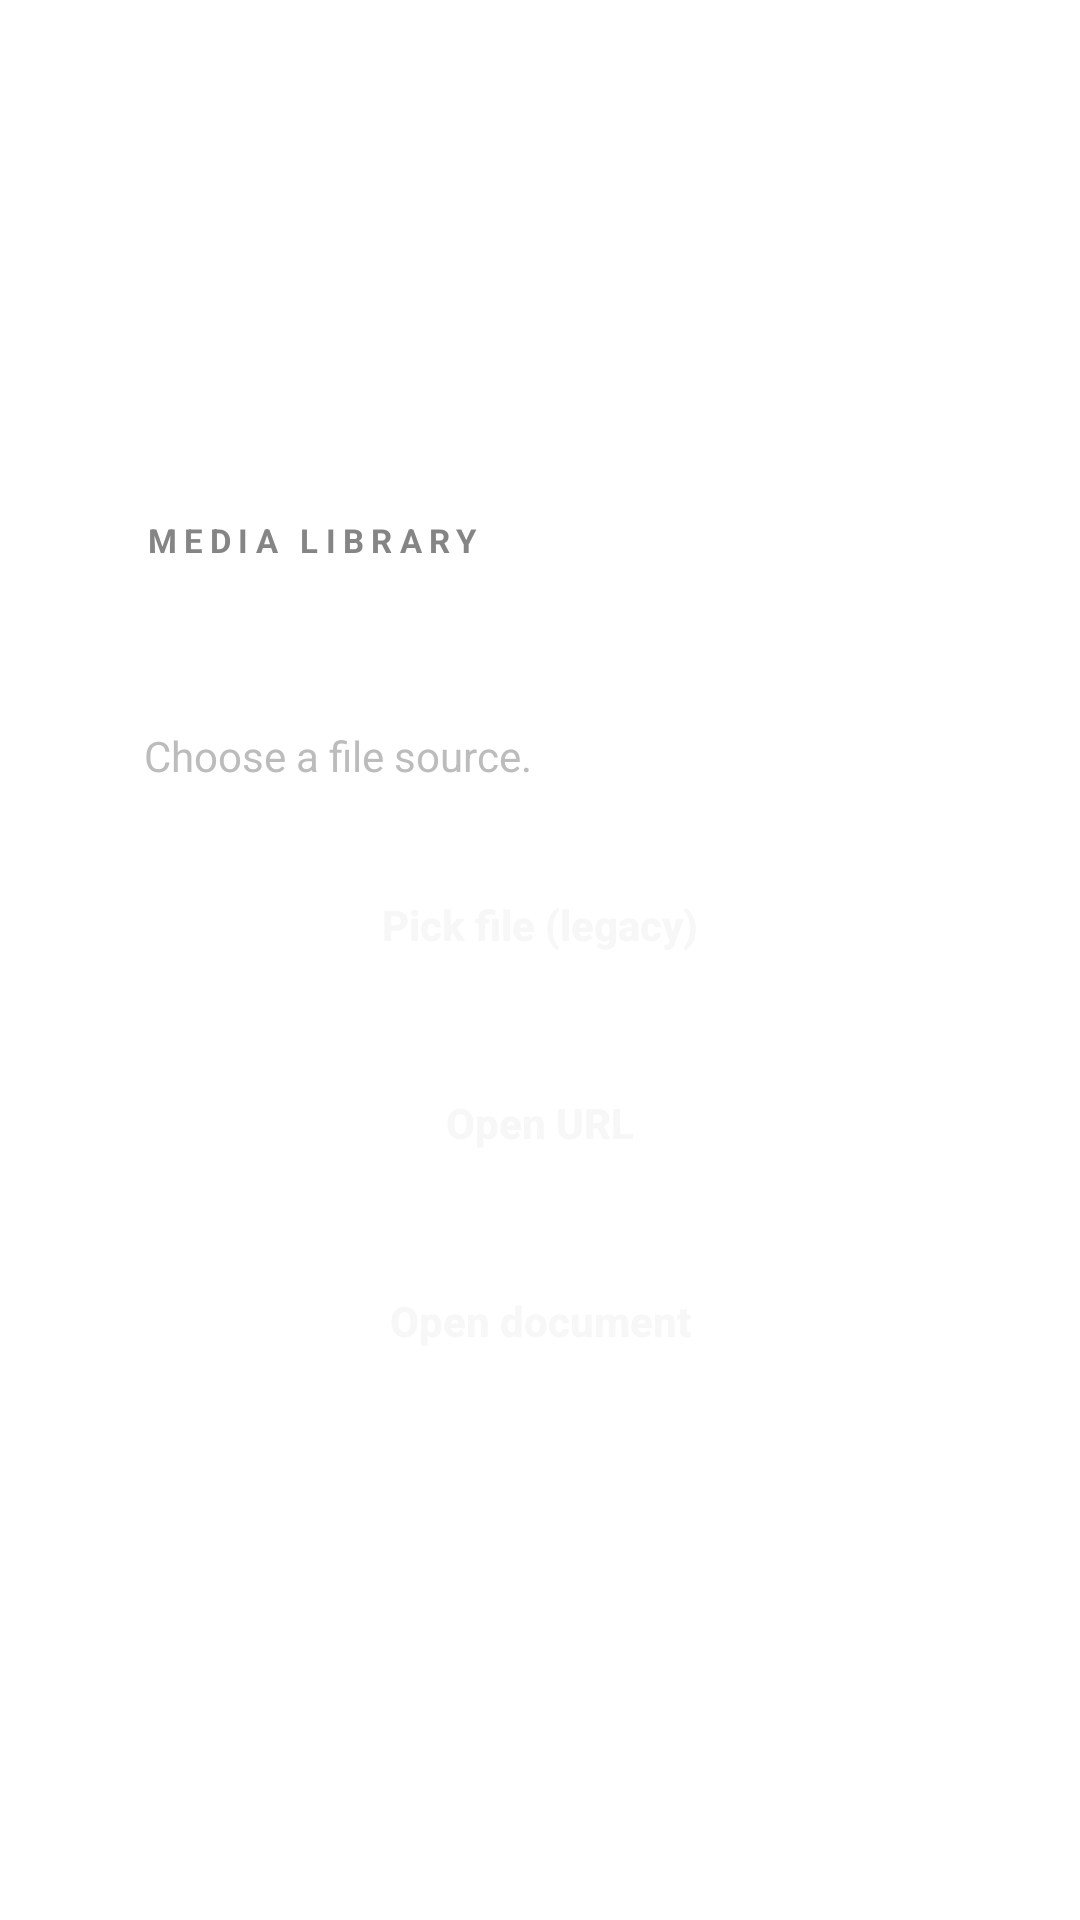

Reconstruct the res/layout file that produces this screen, plus the resources it refers to.
<!-- AndroidManifest.xml: fallback theme Theme.MaterialComponents.DayNight.NoActionBar -->
<!-- res/layout/fragment_filepicker_choice.xml -->
<?xml version="1.0" encoding="utf-8"?>
<FrameLayout xmlns:android="http://schemas.android.com/apk/res/android"
    xmlns:tools="http://schemas.android.com/tools"
    android:layout_width="match_parent"
    android:layout_height="match_parent">

    <LinearLayout
        android:layout_width="match_parent"
        android:layout_height="wrap_content"
        android:layout_gravity="center"
        android:layout_margin="24dp"
        android:background="@drawable/bg_hero_panel"
        android:orientation="vertical"
        android:padding="24dp"
        tools:ignore="UselessParent">

        <TextView
            style="@style/MpvTv.TextSmallCaps"
            android:layout_width="wrap_content"
            android:layout_height="wrap_content"
            android:text="@string/file_picker_title" />

        <TextView
            android:id="@android:id/message"
            android:layout_width="match_parent"
            android:layout_height="wrap_content"
            android:layout_marginTop="10dp"
            android:textColor="@color/tv_text"
            android:textSize="26sp"
            android:textStyle="bold"
            tools:text="Pick a source" />

        <TextView
            android:layout_width="match_parent"
            android:layout_height="wrap_content"
            android:layout_marginTop="10dp"
            android:text="@string/file_picker_choice_subtitle"
            android:textColor="@color/tv_text_dim"
            android:textSize="14sp" />

        <Button
            android:id="@+id/fileBtn"
            style="@style/Mpv.SurfaceButton"
            android:layout_width="match_parent"
            android:layout_height="wrap_content"
            android:layout_marginTop="20dp"
            android:text="@string/action_pick_file_old" />

        <Button
            android:id="@+id/urlBtn"
            style="@style/Mpv.SurfaceButton"
            android:layout_width="match_parent"
            android:layout_height="wrap_content"
            android:layout_marginTop="12dp"
            android:text="@string/action_open_url" />

        <Button
            android:id="@+id/docBtn"
            style="@style/Mpv.SurfaceButton"
            android:layout_width="match_parent"
            android:layout_height="wrap_content"
            android:layout_marginTop="12dp"
            android:text="@string/action_open_doc" />
    </LinearLayout>
</FrameLayout>
<!-- resources referenced by this layout -->
<resources>
  <color name="tv_text">#FFF7F7F7</color>
  <color name="tv_text_dim">#FFBCBCBC</color>
  <string name="action_open_doc">Open document</string>
  <string name="action_open_url">Open URL</string>
  <string name="action_pick_file_old">Pick file (legacy)</string>
  <string name="file_picker_choice_subtitle">Choose a file source.</string>
  <string name="file_picker_title">Media library</string>
  <style name="Mpv.SurfaceButton" parent="Widget.AppCompat.Button">
          <item name="android:background">@drawable/bg_dialog_action</item>
          <item name="android:minHeight">54dp</item>
          <item name="android:paddingStart">18dp</item>
          <item name="android:paddingEnd">18dp</item>
          <item name="android:textColor">@color/tv_text</item>
          <item name="android:textAllCaps">false</item>
          <item name="android:textStyle">bold</item>
          <item name="android:textSize">14sp</item>
          <item name="android:gravity">center</item>
          <item name="android:stateListAnimator">@null</item>
      </style>
  <style name="MpvTv.TextSmallCaps">
          <item name="android:textColor">@color/tv_text_mute</item>
          <item name="android:textSize">11sp</item>
          <item name="android:textStyle">bold</item>
          <item name="android:textAllCaps">true</item>
          <item name="android:letterSpacing">0.22</item>
      </style>
  <color name="tv_text_mute">#FF858585</color>
</resources>
